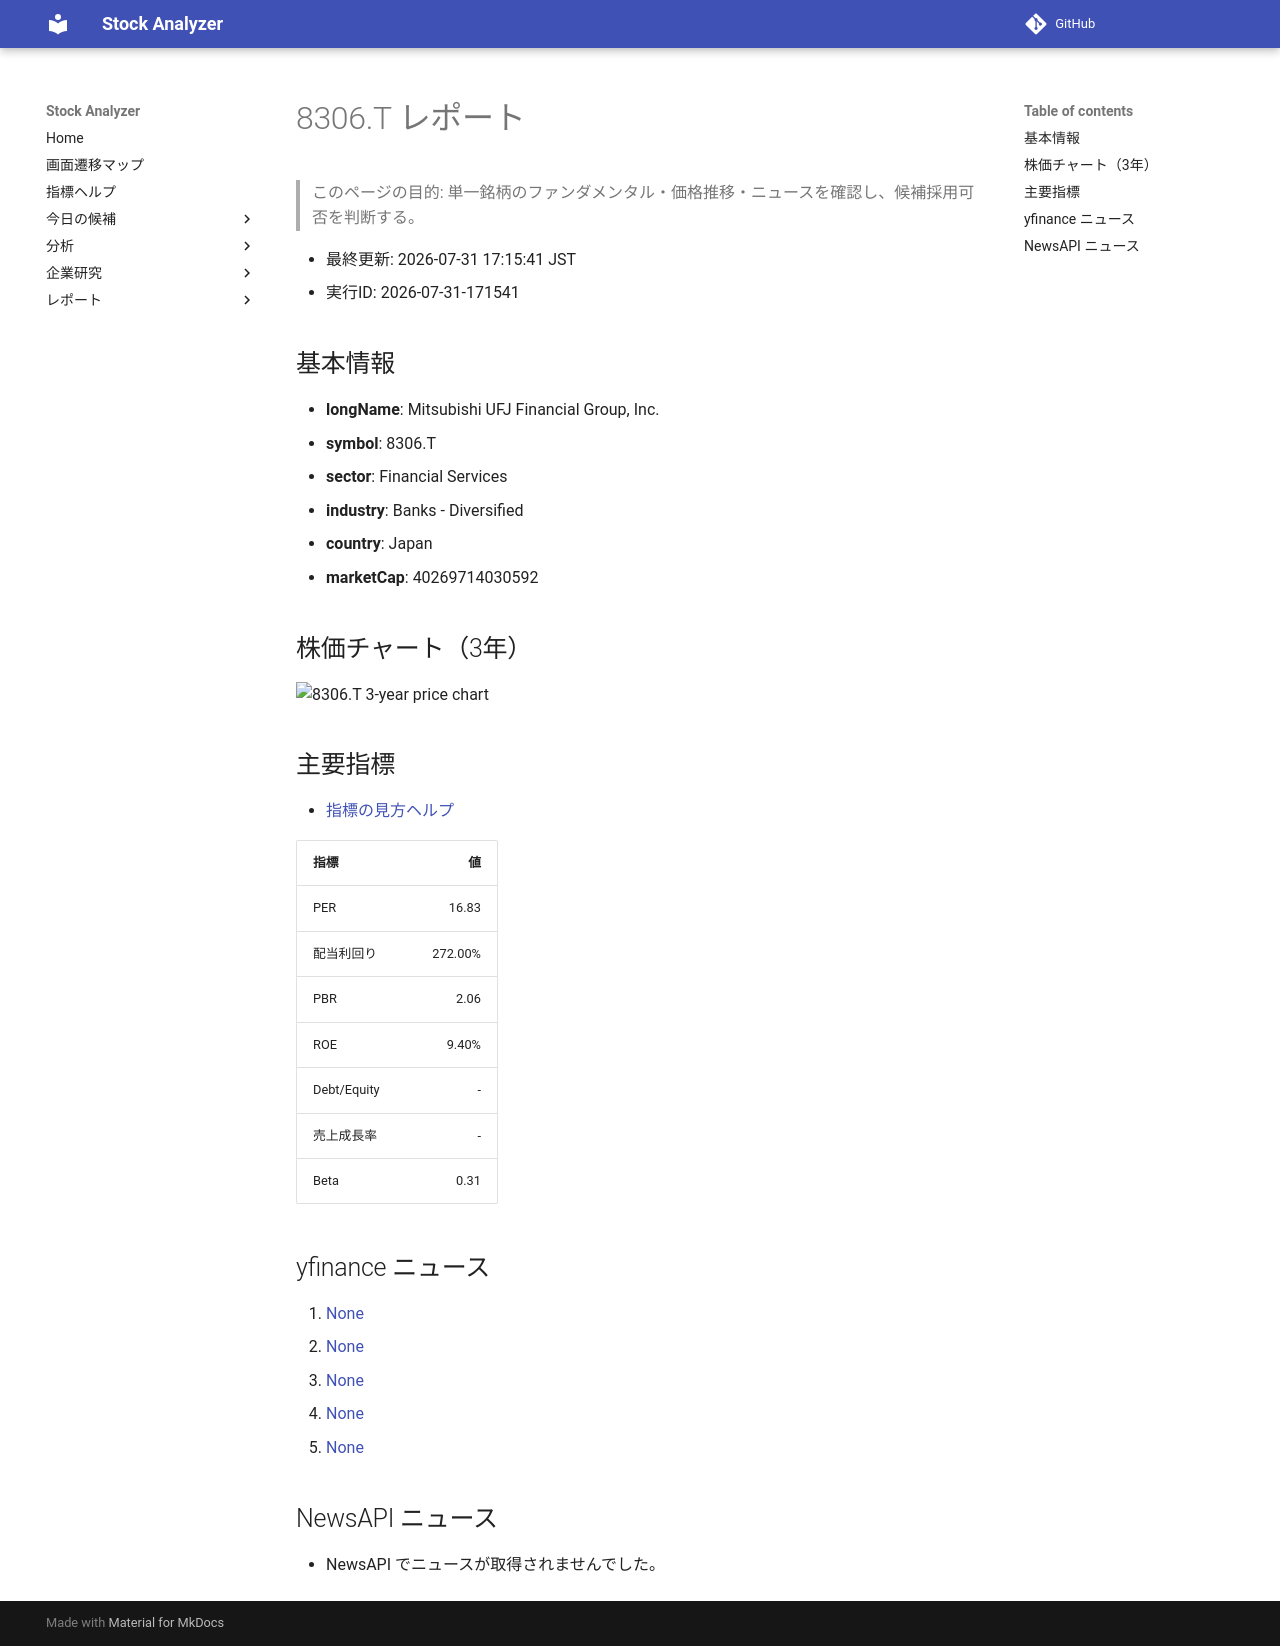

repository: Yumi-note/Making-APP · page: reports/2026-07-31/171541/8306_T/index.html · generator: mkdocs

# 8306.T レポート

> このページの目的: 単一銘柄のファンダメンタル・価格推移・ニュースを確認し、候補採用可否を判断する。

- 最終更新: 2026-07-31 17:15:41 JST
- 実行ID: 2026-07-31-171541

## 基本情報

- **longName**: Mitsubishi UFJ Financial Group, Inc.
- **symbol**: 8306.T
- **sector**: Financial Services
- **industry**: Banks - Diversified
- **country**: Japan
- **marketCap**: 40269714030592

## 株価チャート（3年）

![8306.T 3-year price chart](8306_T_3y.png)

## 主要指標

- [指標の見方ヘルプ](../../../../indicators.md)

| 指標 | 値 |
|---|---:|
| PER | 16.83 |
| 配当利回り | 272.00% |
| PBR | 2.06 |
| ROE | 9.40% |
| Debt/Equity | - |
| 売上成長率 | - |
| Beta | 0.31 |

## yfinance ニュース

1. [None](None)
2. [None](None)
3. [None](None)
4. [None](None)
5. [None](None)

## NewsAPI ニュース

- NewsAPI でニュースが取得されませんでした。
